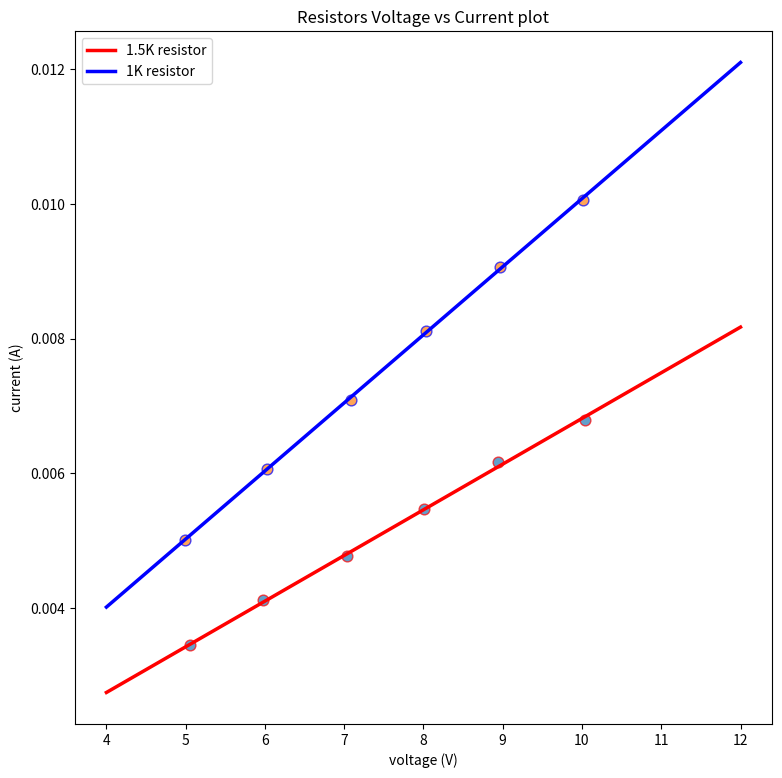
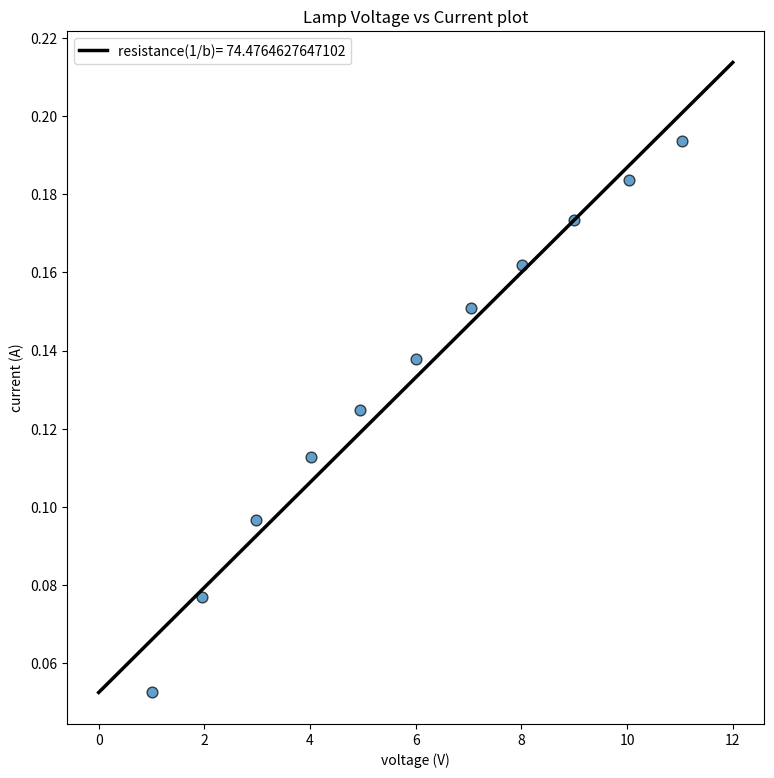
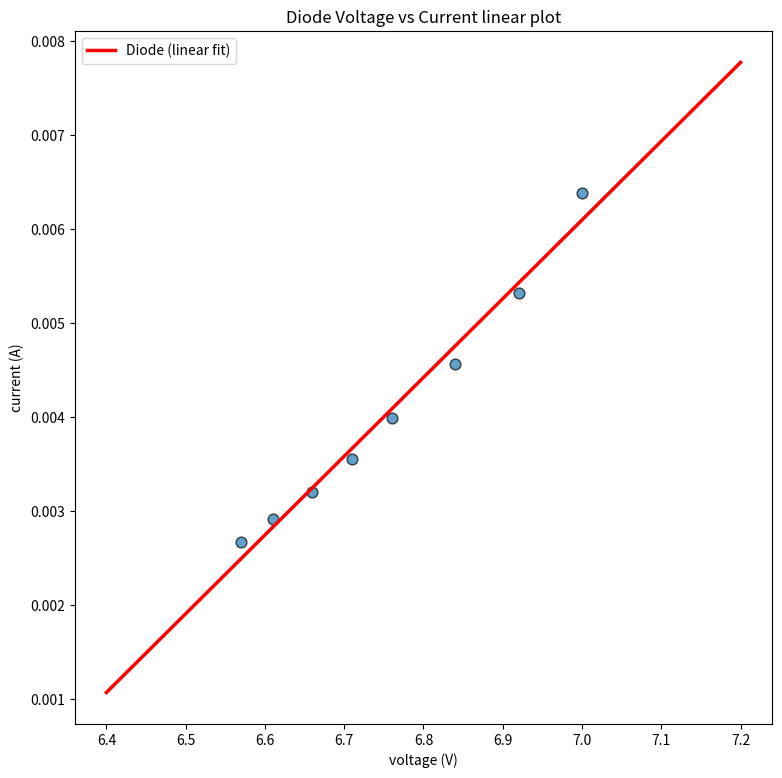
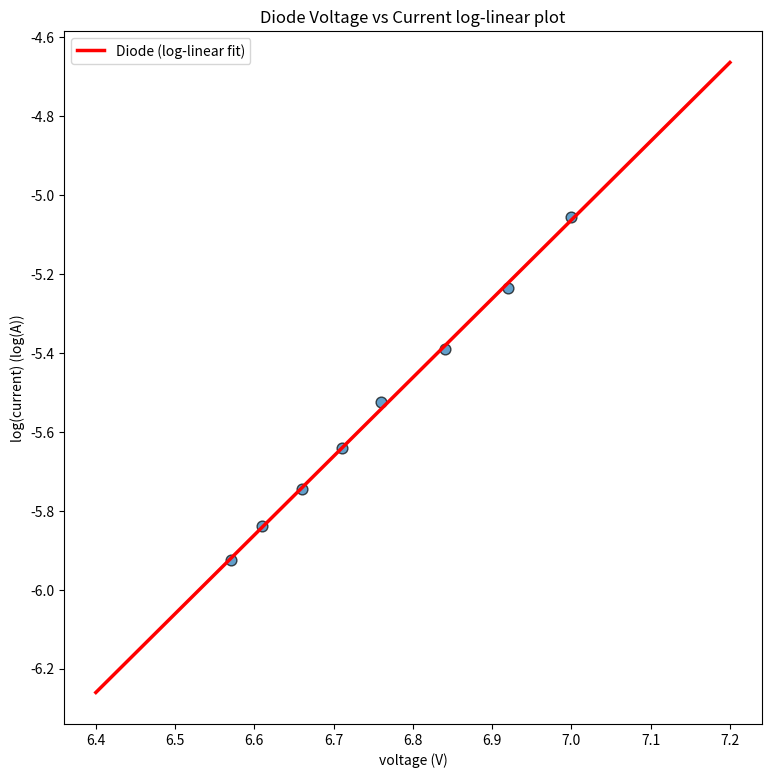

The matplotlib source for these figures, in order:
import numpy as np
import matplotlib.pyplot as plt

# ohms section 1.5k resistor

voltage = np.array([5.06,5.98,7.03,8.01,8.94,10.04])
current = np.array([3.44, 4.11, 4.77, 5.47, 6.16, 6.79])
current = current * 10**(-3)
fig, ax = plt.subplots(figsize = (9,9))

ax.scatter(voltage, current, s=60, alpha = 0.7, edgecolors = "red")

b, a = np.polyfit(voltage, current, deg=1)
print(1/b)

xseq = np.linspace(4, 12, num=100)

ax.plot(xseq, a+b*xseq, color="red", lw = 2.5, label = "1.5K resistor")

# ohmn 1k resistor

voltage = np.array([4.99,6.02,7.08,8.03,8.96,10.01])
current = np.array([5.01, 6.06, 7.09, 8.11, 9.06, 10.06])
current = current * 10**(-3)

ax.scatter(voltage, current, s=60, alpha = 0.7, edgecolors = "blue")

b, a = np.polyfit(voltage, current, deg=1)

xseq = np.linspace(4, 12, num=100)

ax.plot(xseq, a+b*xseq, color="blue", lw = 2.5, label = "1K resistor")

ax.set_xlabel("voltage (V)")
ax.set_ylabel("current (A)")
ax.set_title("Resistors Voltage vs Current plot")

print(1/b)

plt.legend()
plt.savefig("1-1.png")

# bulb 

voltage = np.array([1.01,1.96, 2.97,4.02, 4.95, 6.01, 7.04, 8.02, 8.99, 10.03, 11.04])
current = np.array([52.64, 76.92,96.77,112.84,124.69,137.79, 150.87, 161.86, 173.40, 183.55, 193.57])
current = current * 10**(-3)
fig, ax = plt.subplots(figsize = (9,9))

ax.scatter(voltage, current, s=60, alpha = 0.7, edgecolors = "k")

b, a = np.polyfit(voltage, current, deg=1)

xseq = np.linspace(0, 12, num=100)

ax.plot(xseq, a+b*xseq, color="k", lw = 2.5, label = "resistance(1/b)= "+str(1/b))
print(1/b)
ax.set_xlabel("voltage (V)")
ax.set_ylabel("current (A)")
ax.set_title("Lamp Voltage vs Current plot")
plt.legend()
plt.savefig("1-2 lamp.png")

# diode
voltage = np.array([7, 6.92, 6.84, 6.76, 6.71, 6.66, 6.61, 6.57])
current = np.array([6.38,5.32,4.56,3.99,3.55,3.2,2.91,2.67])
current = current * 10**(-3)
fig, ax = plt.subplots(figsize = (9,9))

ax.scatter(voltage, current, s=60, alpha = 0.7, edgecolors = "black")

b, a = np.polyfit(voltage, current, deg=1)

xseq = np.linspace(6.4, 7.2, num=100)

ax.plot(xseq, a+b*xseq, color="red", lw = 2.5, label = "Diode (linear fit)")
ax.legend()
ax.set_xlabel("voltage (V)")
ax.set_ylabel("current (A)")
ax.set_title("Diode Voltage vs Current linear plot")
plt.savefig("1-3 linear.png")

fig, ax = plt.subplots(figsize = (9,9))

ax.scatter(voltage, np.log(current), s=60, alpha = 0.7, edgecolors = "black")

b, a = np.polyfit(voltage, np.log(current), deg=1)

xseq = np.linspace(6.4, 7.2, num=100)

ax.plot(xseq, a+b*xseq, color="red", lw = 2.5, label = "Diode (log-linear fit)")

ax.legend()
ax.set_xlabel("voltage (V)")
ax.set_ylabel("log(current) (log(A))")
ax.set_title("Diode Voltage vs Current log-linear plot")
plt.savefig("1-3 log-linear.png")

#b, a = np.polyfit(current, voltage, deg=1)

#xseq = np.linspace(100*10**-3, 200*10**-3, num=100)

#ax.plot(xseq, a+b*xseq, color="k", lw = 2.5)

# what happens if we put 5V across the diode

print(1/(992*10**-6))